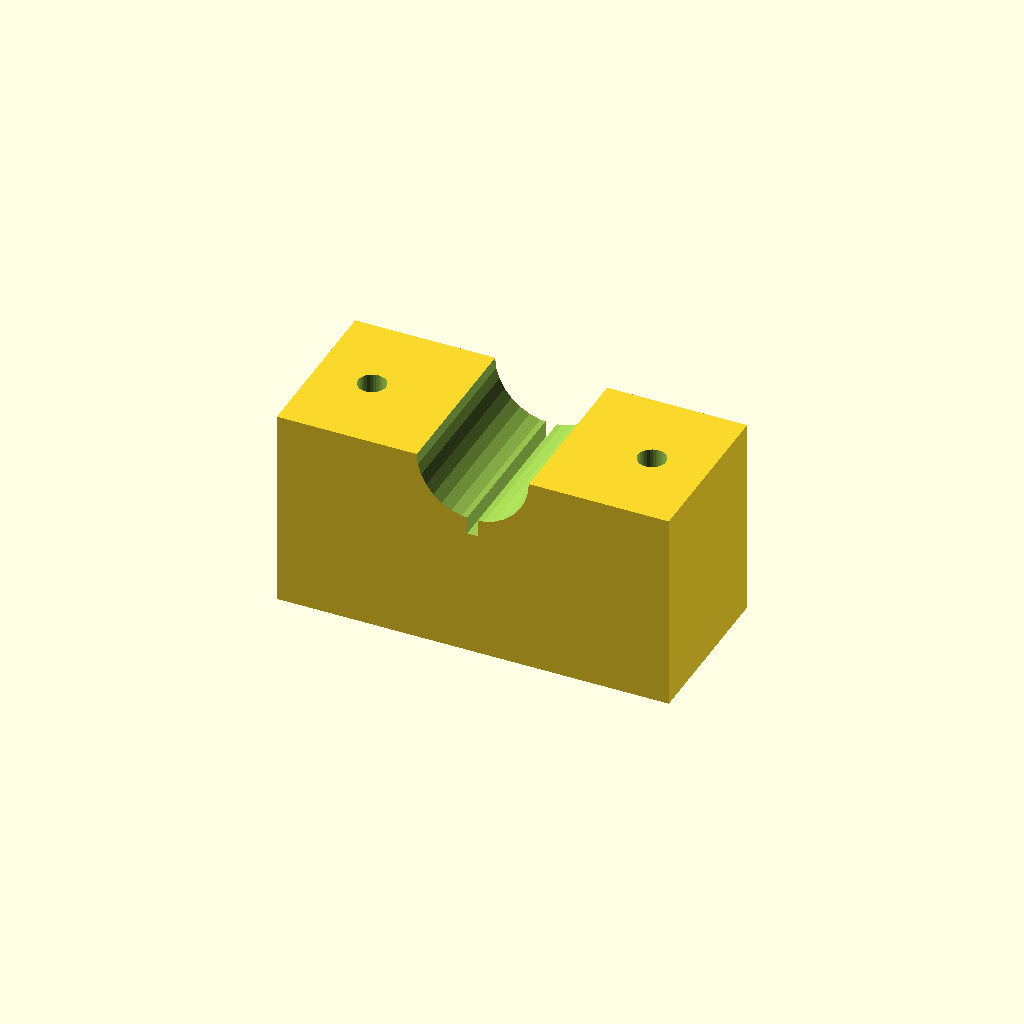
Cell 1: the model at its default parameters.
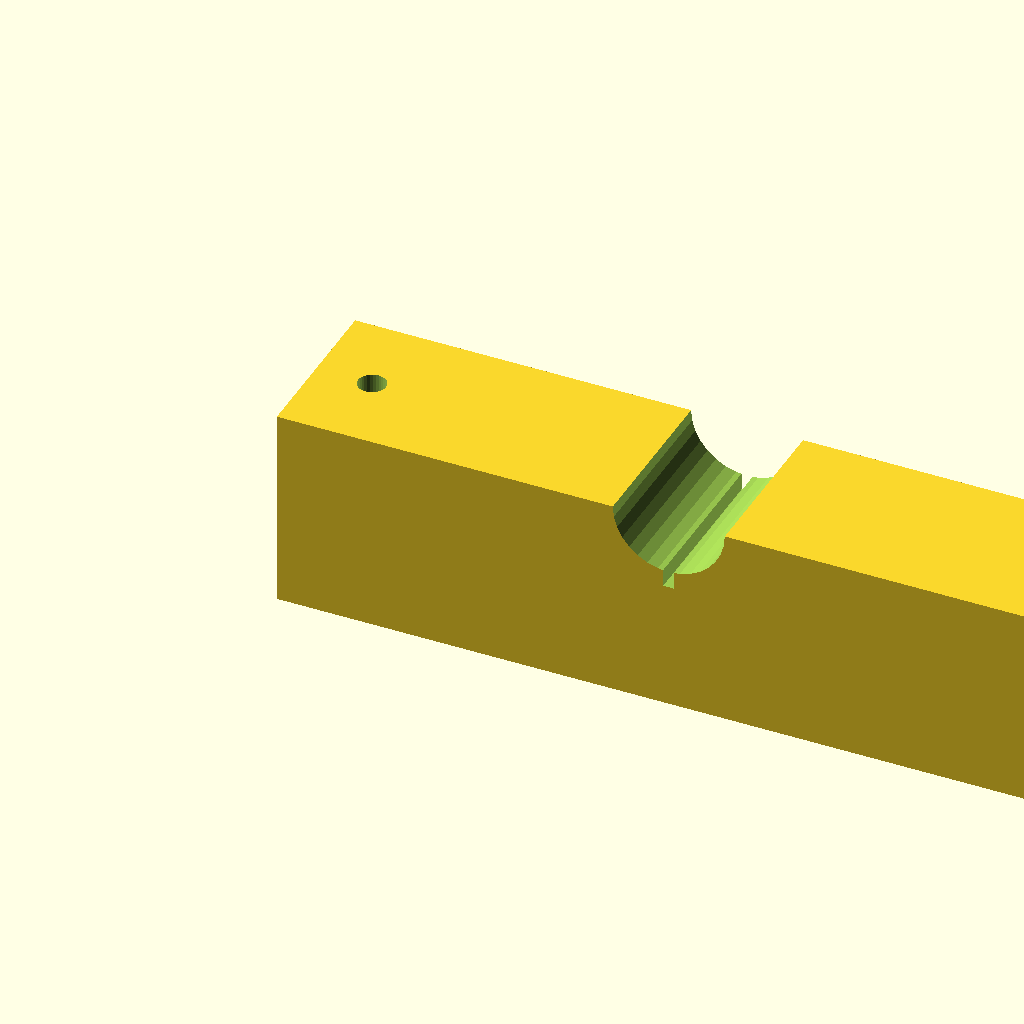
Cell 2: blk_l = 140 (everything else at default).
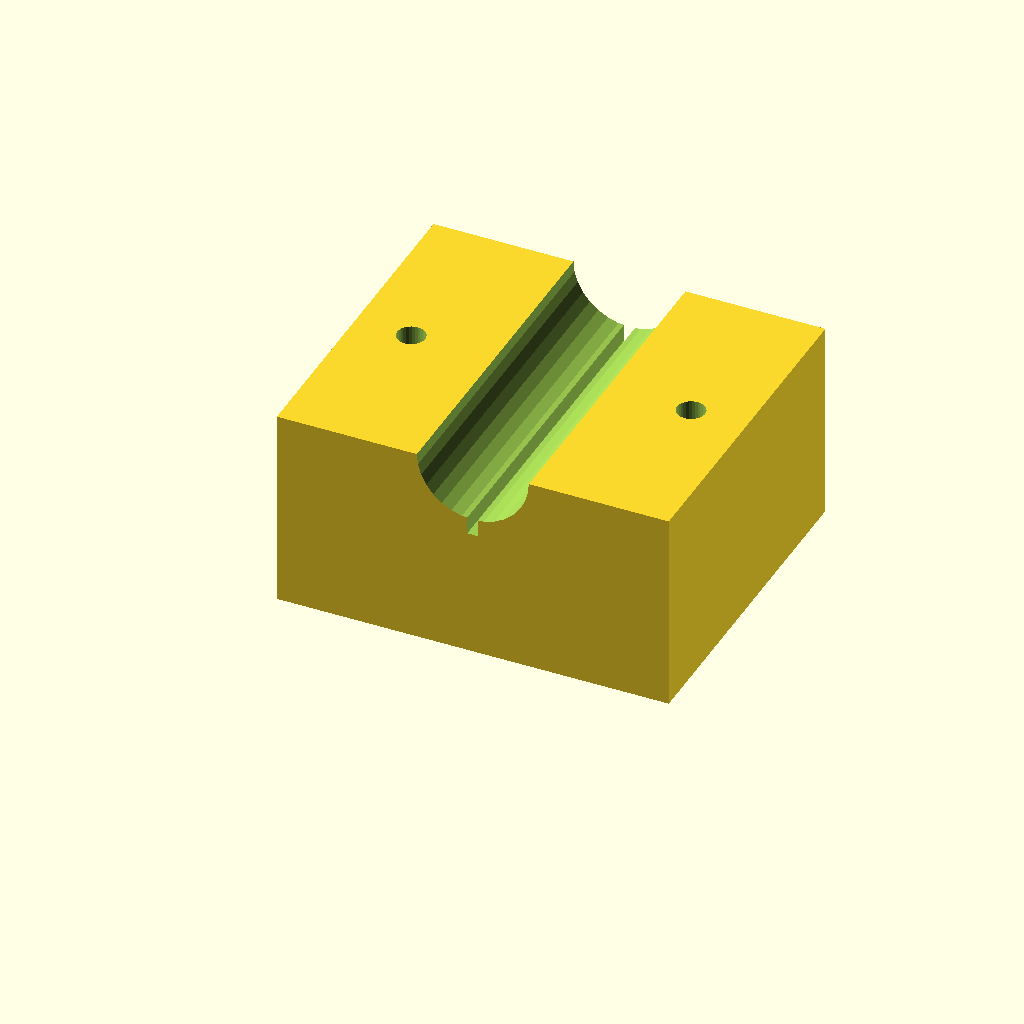
Cell 3: blk_w = 60 (everything else at default).
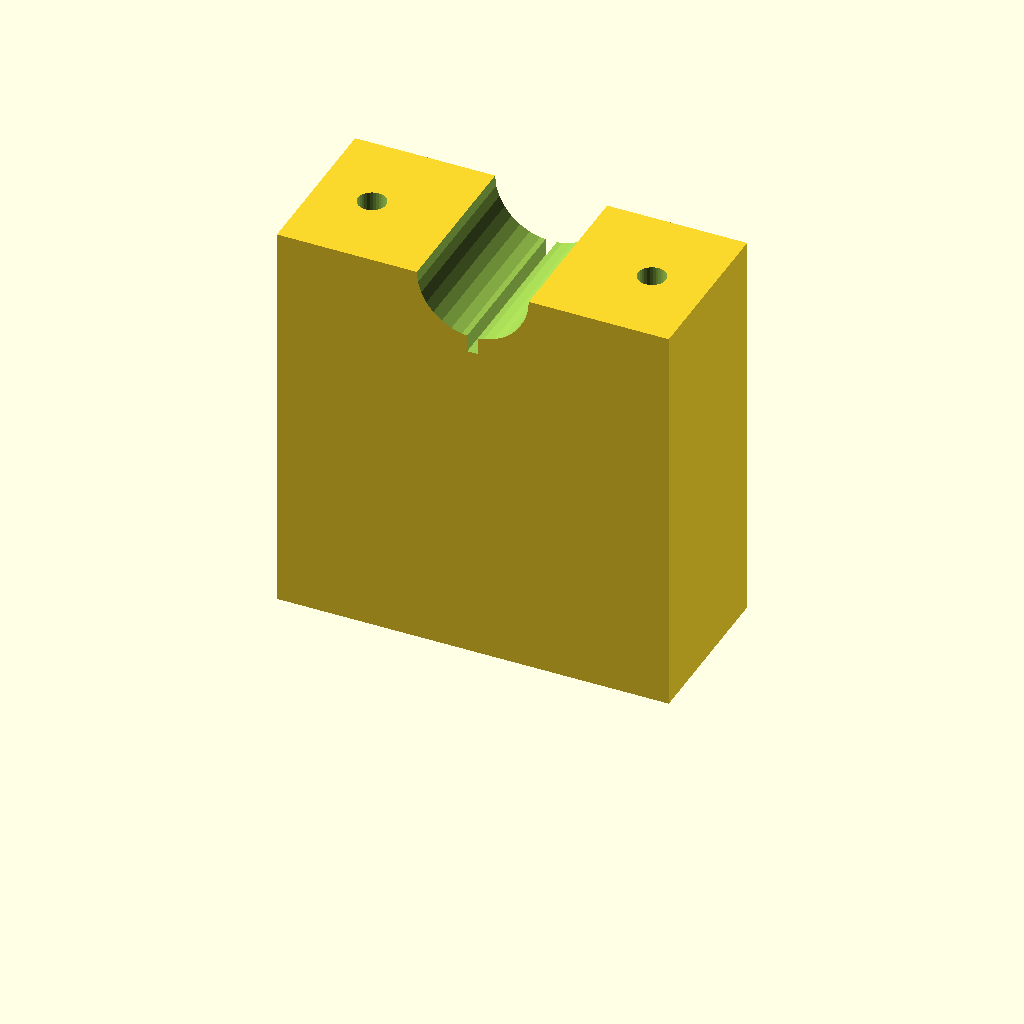
Cell 4 — blk_h set to 72, the other parameters unchanged.
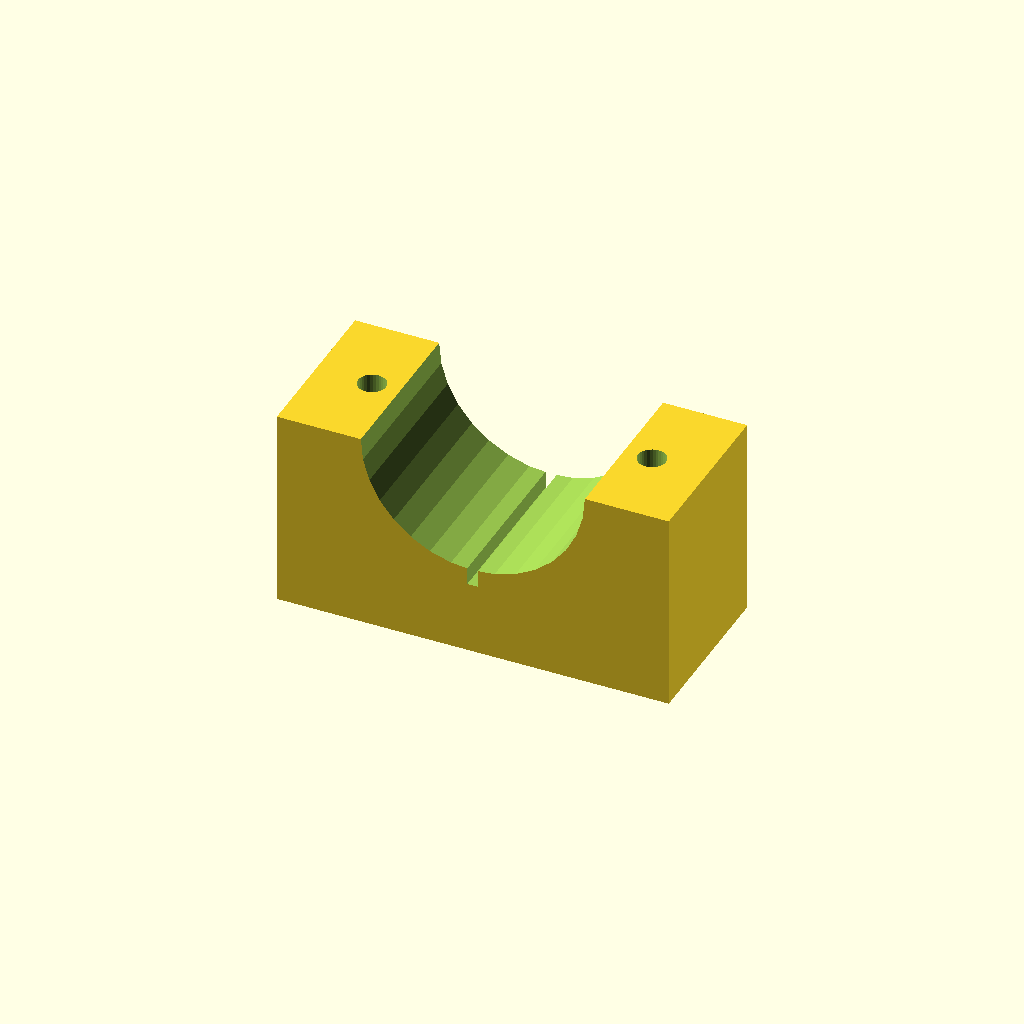
Cell 5 — clamp_r set to 20, the other parameters unchanged.
All cells are drawn from one camera (rotation 55°, 0°, 25°, orthographic, colour scheme Cornfield), so only the parameter changes between them.
OpenSCAD source file optional_data/data/solid3/saddleclamp/part_0195.scad:
$fn = 32;

// ----------------------------------------------------------------------
// Saddle clamp: split shaft clamp
// ----------------------------------------------------------------------

// --- parameters (mm) ---
blk_l = 70;               // block length, X
blk_w = 30;               // block width, Y
blk_h = 36;               // block height
clamp_r = 10;             // shaft groove radius
hole_r = 2.5;             // bolt hole radius
hole_m = 10;              // bolt hole margin from the ends
saw_w = 2;                // saw kerf width

saw_depth = clamp_r + 3;  // saw kerf depth

difference() {
  cube([blk_l, blk_w, blk_h]);
  translate([blk_l / 2, -1, blk_h])
    rotate([-90, 0, 0])
      cylinder(h = blk_w + 2, r = clamp_r);
  for (sx = [0, 1])
    translate([sx ? blk_l - hole_m : hole_m, blk_w / 2, -1])
      cylinder(r = hole_r, h = blk_h + 2);
  translate([blk_l / 2 - saw_w / 2, -1, blk_h - saw_depth])
    cube([saw_w, blk_w + 2, saw_depth + 1]);
}
Customizer parameters (derived from the source; name, type, default, range or options):
blk_l: number, default 70
blk_w: number, default 30
blk_h: number, default 36
clamp_r: number, default 10
hole_r: number, default 2.5
hole_m: number, default 10
saw_w: number, default 2
